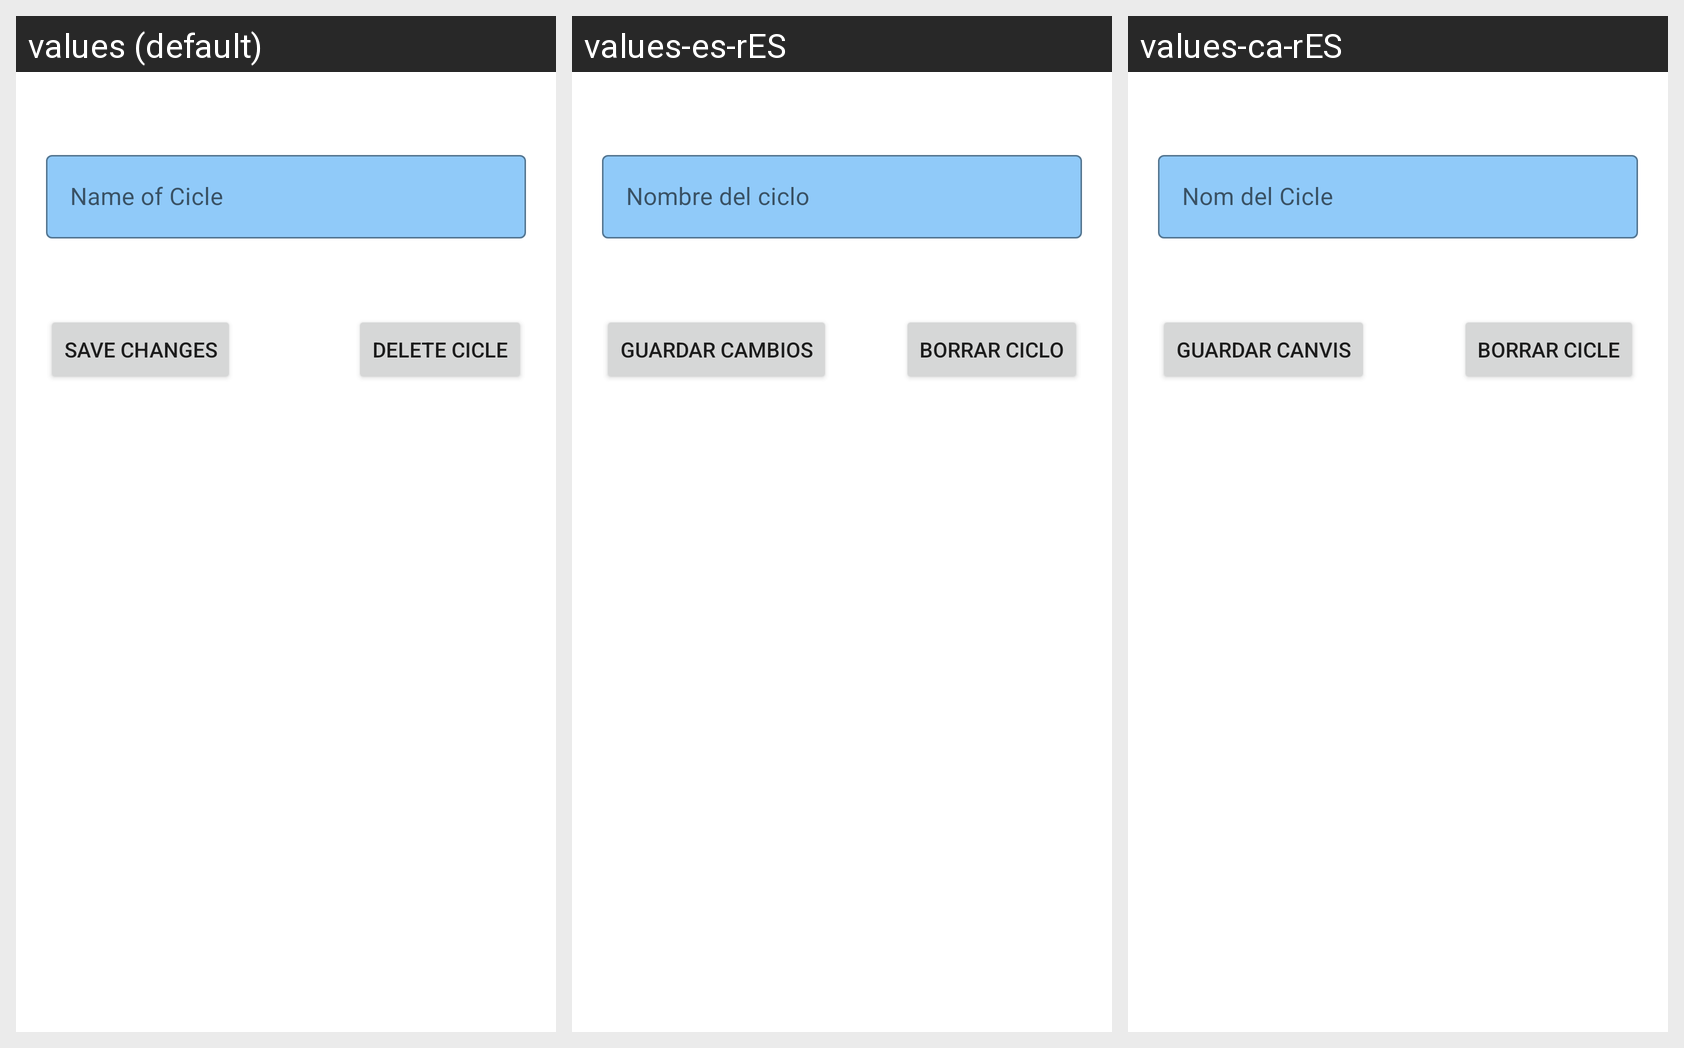

Translations of the strings shown on this Android screen, per locale in the grid:
Android screen res/layout/fragment_admin_edit_cicle.xml rendered under 3 locales, left to right: values (default), values-es-rES, values-ca-rES. Device: Nexus 5 (rendered at 1080×1920; each locale shown at half size, 540×960, under a caption strip naming it); theme Theme.Fpshare.
Strings drawn on this screen, with the default value and each locale's value (text and hints the layout hard-codes, and strings that could not be matched under every locale, appear in the picture but are not listed):

name_of_cicle
  values: Name of Cicle
  values-es-rES: Nombre del ciclo
  values-ca-rES: Nom del Cicle

save_changes
  values: Save changes
  values-es-rES: Guardar cambios
  values-ca-rES: Guardar Canvis

delete_cicle
  values: Delete Cicle
  values-es-rES: Borrar ciclo
  values-ca-rES: Borrar Cicle
